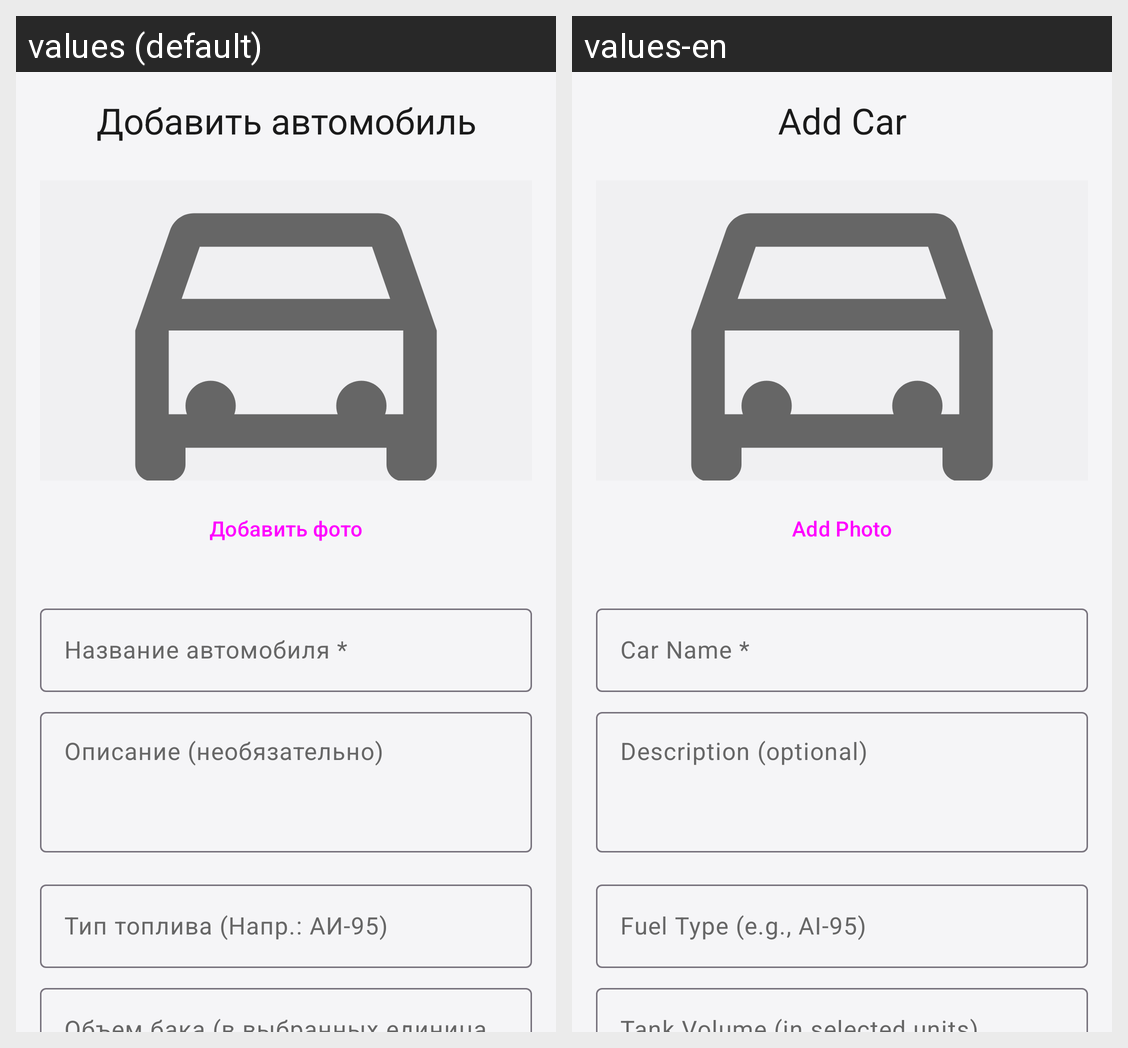

Here is an Android app screen in its default locale and in the app's own translations. Write out the translated-string differences for the strings that appear on this screen.
Android screen res/layout/activity_add_car.xml rendered under 2 locales, left to right: values (default), values-en. Device: Nexus 5 (rendered at 1080×1920; each locale shown at half size, 540×960, under a caption strip naming it); theme Theme.CarManager.
Strings drawn on this screen, with the default value and each locale's value (text and hints the layout hard-codes, and strings that could not be matched under every locale, appear in the picture but are not listed):

add_car_title
  values: Добавить автомобиль
  values-en: Add Car

add_photo
  values: Добавить фото
  values-en: Add Photo

car_name_hint
  values: Название автомобиля *
  values-en: Car Name *

car_description_hint
  values: Описание (необязательно)
  values-en: Description (optional)

fuel_type_hint
  values: Тип топлива (Напр.: АИ-95)
  values-en: Fuel Type (e.g., AI-95)
